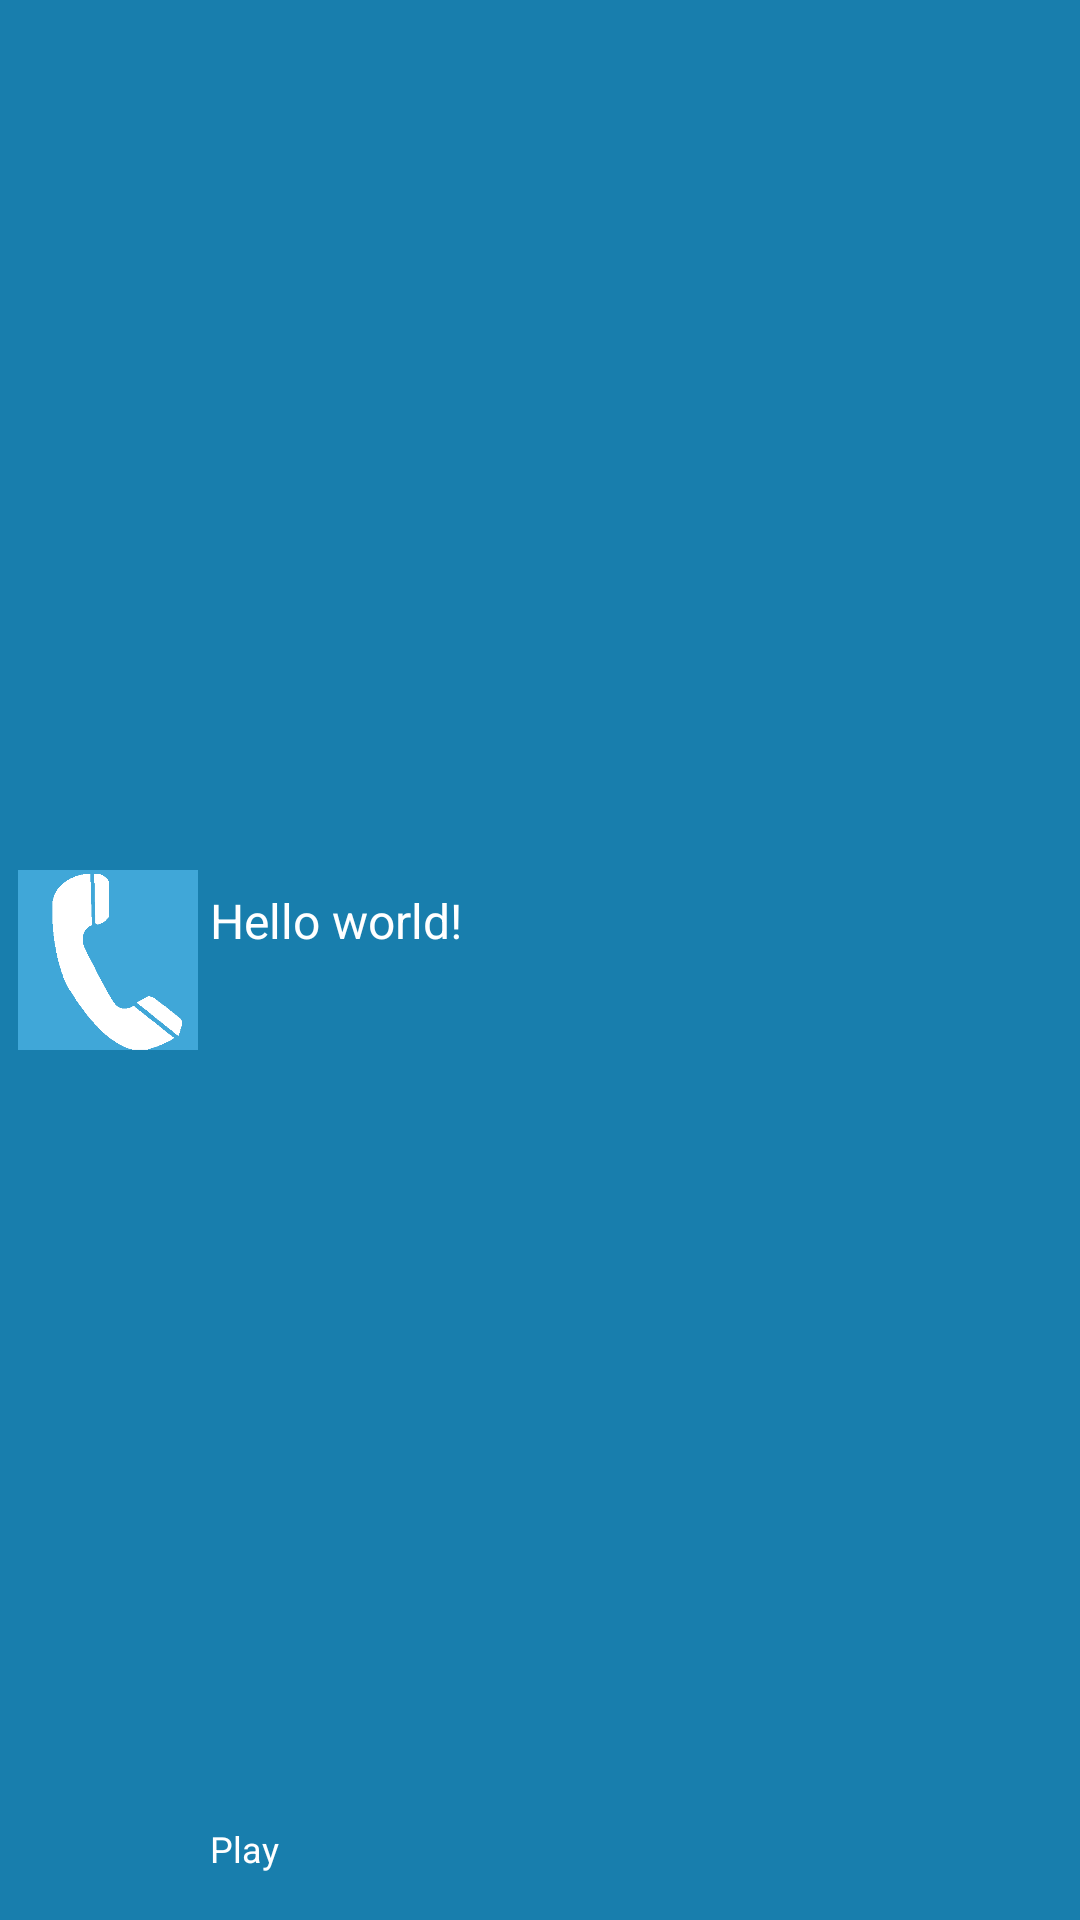

Layout XML and referenced resources for this Android screen:
<!-- AndroidManifest.xml: application theme AppTheme -->
<!-- res/layout/listview_item.xml -->
<RelativeLayout xmlns:android="http://schemas.android.com/apk/res/android"
    android:layout_width="fill_parent"
    android:layout_height="?android:attr/listPreferredItemHeight"
    android:padding="6dip"
    
    android:background="#187ead" >

    <ImageView
        android:id="@+id/icon"
        android:layout_width="60dp"
        android:layout_height="50dp"
        android:layout_alignParentBottom="true"
        android:layout_alignParentLeft="true"
        android:layout_alignParentTop="true"
        android:layout_marginRight="4dip"
        android:contentDescription="@string/app_name"
        android:src="@drawable/kolby" />

    <TextView
        android:id="@+id/secondLine"
        android:textColor="#fff"
        android:layout_width="fill_parent"
        android:layout_height="26dip"
        android:layout_alignParentBottom="true"
        android:layout_alignParentRight="true"
        android:layout_toRightOf="@id/icon"
        android:ellipsize="marquee"
        android:singleLine="true"
        android:text="@string/string_play"
        android:textSize="12sp" />

    <TextView
        android:id="@+id/firstLine"
        android:textColor="#fff"
        android:layout_width="fill_parent"
        android:layout_height="wrap_content"
        android:layout_above="@id/secondLine"
        android:layout_alignParentRight="true"
        android:layout_alignParentTop="true"
        android:layout_alignWithParentIfMissing="true"
        android:layout_toRightOf="@id/icon"
        android:gravity="center_vertical"
        android:text="@string/hello_world"
        android:textSize="16sp" />

</RelativeLayout>
<!-- resources referenced by this layout -->
<resources>
  <!-- drawable kolby: png bitmap (drawable-hdpi, 5742 bytes) -->
  <string name="app_name">KolBy</string>
  <string name="hello_world">Hello world!</string>
  <string name="string_play">Play</string>
  <style name="AppTheme" parent="AppBaseTheme">
          
      </style>
  <style name="AppBaseTheme" parent="android:Theme.Light">
          
      </style>
</resources>
